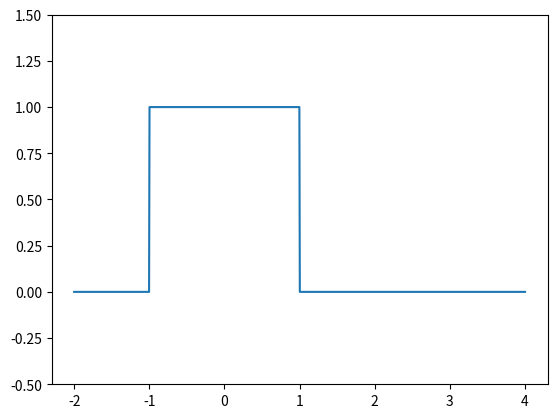

Reproduce this figure in Python.
import numpy as np
import matplotlib.pyplot as plt

def rect_wave(x,c,c0):     #起点为c0，宽度为c的矩形波
     if x>=(c+c0):
          r=0.0
     elif x<c0:
          r=0.0
     else:
          r=1
     return r

x=np.linspace(-2,4,1000)
y=np.array([rect_wave(t,2.0,-1.0) for t in x])
plt.ylim(-0.5,1.5)
plt.plot(x,y)
plt.show()
